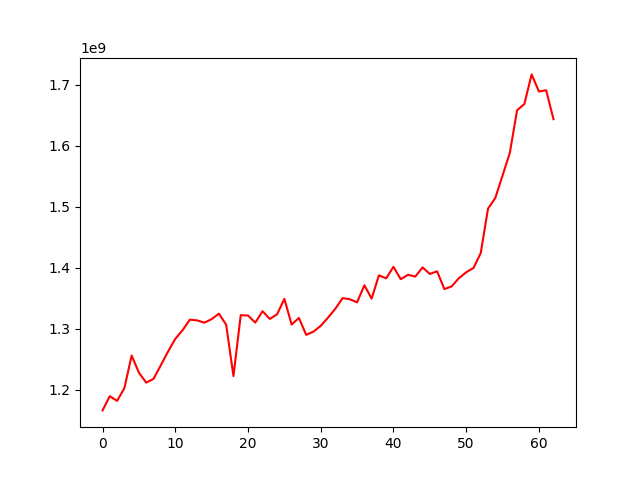

The table this chart was drawn from, first rows:
, 0
0, 1166274182
1, 1189566494
2, 1181874047
3, 1202739546
4, 1256196582
5, 1228233606
6, 1211775917
7, 1217904606
8, 1239967833
9, 1262600303
10, 1283531753
11, 1297674506
12, 1315033069
13, 1313865597
14, 1310141733
15, 1315897398
16, 1324877634
17, 1306770359
18, 1222542142
19, 1322325728
20, 1321870022
21, 1310223701
22, 1328845585
23, 1316268069
24, 1323829217
25, 1349196214
26, 1307009769
27, 1317919452
28, 1290152773
29, 1295441294
30, 1304911315
31, 1318357196
32, 1332743712
33, 1350311967
34, 1348578356
35, 1343396980
36, 1371444765
37, 1349505083
38, 1387691207
39, 1382809519
40, 1401715716
41, 1381399757
42, 1388642329
43, 1385647961
44, 1400782400
45, 1389972512
46, 1394347481
47, 1365180614
48, 1369542545
49, 1383047644
50, 1392751757
51, 1399754998
52, 1424192958
53, 1497004705
54, 1514503857
55, 1551295047
56, 1588514248
57, 1658413955
58, 1668607837
59, 1717182858
... 3 more rows
